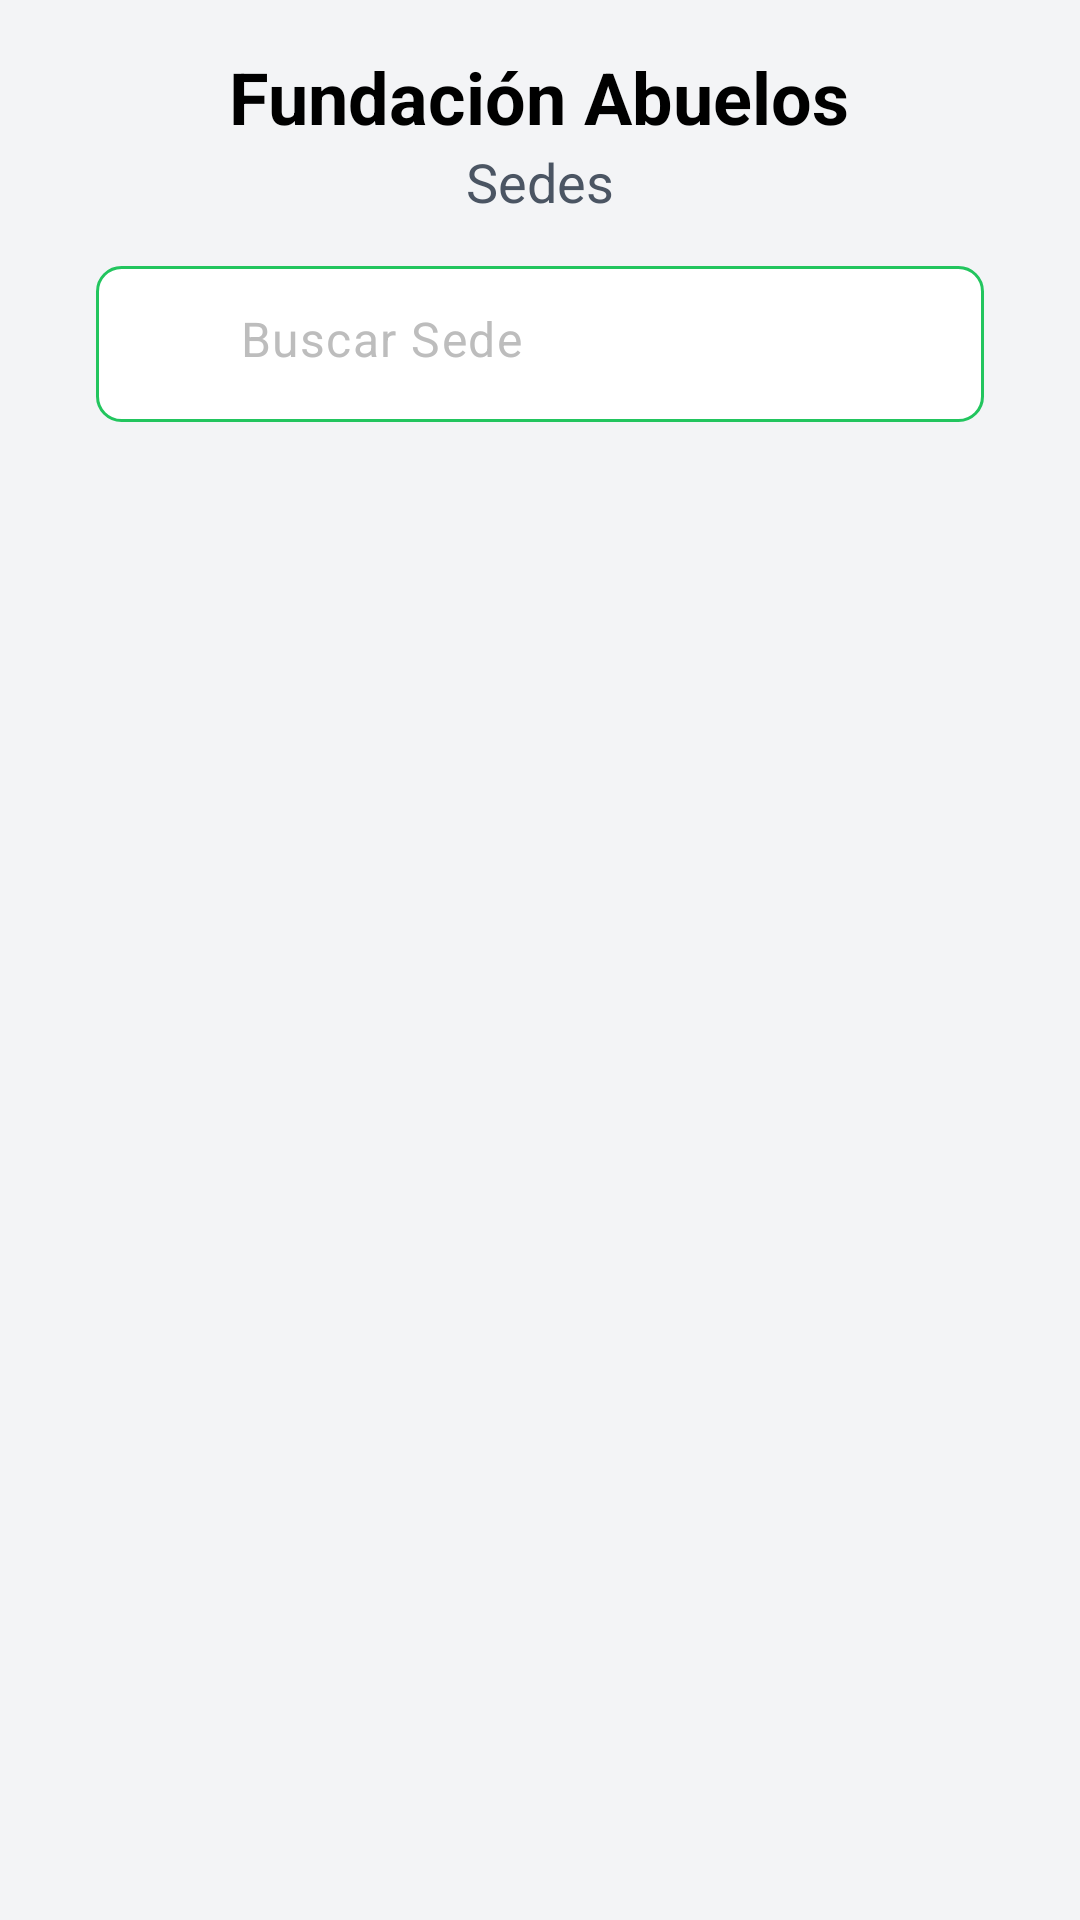

Produce the Android XML layout that renders to this screen, including the resource entries it uses.
<!-- AndroidManifest.xml: application theme Theme.FundacionAbuelos -->
<!-- res/layout/fragment_sedes.xml -->
<?xml version="1.0" encoding="utf-8"?>
<RelativeLayout xmlns:android="http://schemas.android.com/apk/res/android"
    xmlns:app="http://schemas.android.com/apk/res-auto"
    xmlns:tools="http://schemas.android.com/tools"
    android:id="@+id/sedesview"
    android:layout_width="match_parent"
    android:layout_height="match_parent"
    android:background="#F3F4F6"
    tools:context=".MainActivity">

    
    <LinearLayout
        android:id="@+id/linearLayout"
        android:layout_width="match_parent"
        android:layout_height="wrap_content"
        android:gravity="center"
        android:orientation="vertical"
        android:padding="16dp">

        <TextView
            android:layout_width="wrap_content"
            android:layout_height="wrap_content"
            android:text="Fundación Abuelos"
            android:textColor="#000"
            android:textSize="24sp"
            android:textStyle="bold" />

        <TextView
            android:layout_width="wrap_content"
            android:layout_height="wrap_content"
            android:text="Sedes"
            android:textColor="#4B5563"
            android:textSize="18sp" />

        <com.google.android.material.textfield.TextInputLayout
            android:layout_width="match_parent"
            android:layout_height="wrap_content"
            android:layout_marginTop="16dp"
            android:layout_marginHorizontal="16dp"
            app:endIconMode="clear_text"
            app:hintEnabled="false">>
            <EditText
                android:id="@+id/searchField"
                android:layout_width="match_parent"
                android:layout_height="52dp"
                android:background="@drawable/search_background"
                android:drawablePadding="8dp"
                android:hint="Buscar Sede"
                android:imeOptions="actionSearch"
                android:paddingStart="48dp"
                android:paddingEnd="16dp"
                android:textColor="#000"
                android:textColorHint="#BDBDBD"
                android:textSize="16sp" />

        </com.google.android.material.textfield.TextInputLayout>

    </LinearLayout>


    <ListView
        android:id="@+id/lista"
        android:layout_width="388dp"
        android:layout_height="400dp"
        android:layout_below="@+id/linearLayout"
        android:layout_alignParentStart="true"
        android:layout_alignParentEnd="true"
        android:layout_marginStart="17dp"
        android:layout_marginTop="22dp"
        android:layout_marginEnd="17dp"
        android:divider="@android:color/transparent"
        android:dividerHeight="14dp"
        android:padding="10dp"
        android:paddingBottom="2dp" />

    <ImageView
        android:id="@+id/addButton"
        android:layout_width="78dp"
        android:layout_height="49dp"
        android:layout_alignParentStart="true"
        android:layout_alignParentEnd="true"
        android:layout_alignParentBottom="true"
        android:layout_marginStart="179dp"
        android:layout_marginLeft="16dp"
        android:layout_marginEnd="170dp"
        android:layout_marginRight="16dp"
        android:layout_marginBottom="14dp"
        android:background="@drawable/floating_button_background"
        android:src="@drawable/add_button"
        />
</RelativeLayout>
<!-- resources referenced by this layout -->
<resources>
  <!-- drawable search_background (drawable) -->
  <?xml version="1.0" encoding="utf-8"?>
  <shape xmlns:android="http://schemas.android.com/apk/res/android">
      <solid android:color="#FFFFFF" />
      <corners android:radius="8dp" />
      <stroke android:width="1dp" android:color="#22C55E" />
  </shape>
  <style name="Theme.FundacionAbuelos" parent="Base.Theme.FundacionAbuelos" />
  <style name="Base.Theme.FundacionAbuelos" parent="Theme.Material3.DayNight.NoActionBar">
          
          
      </style>
</resources>
